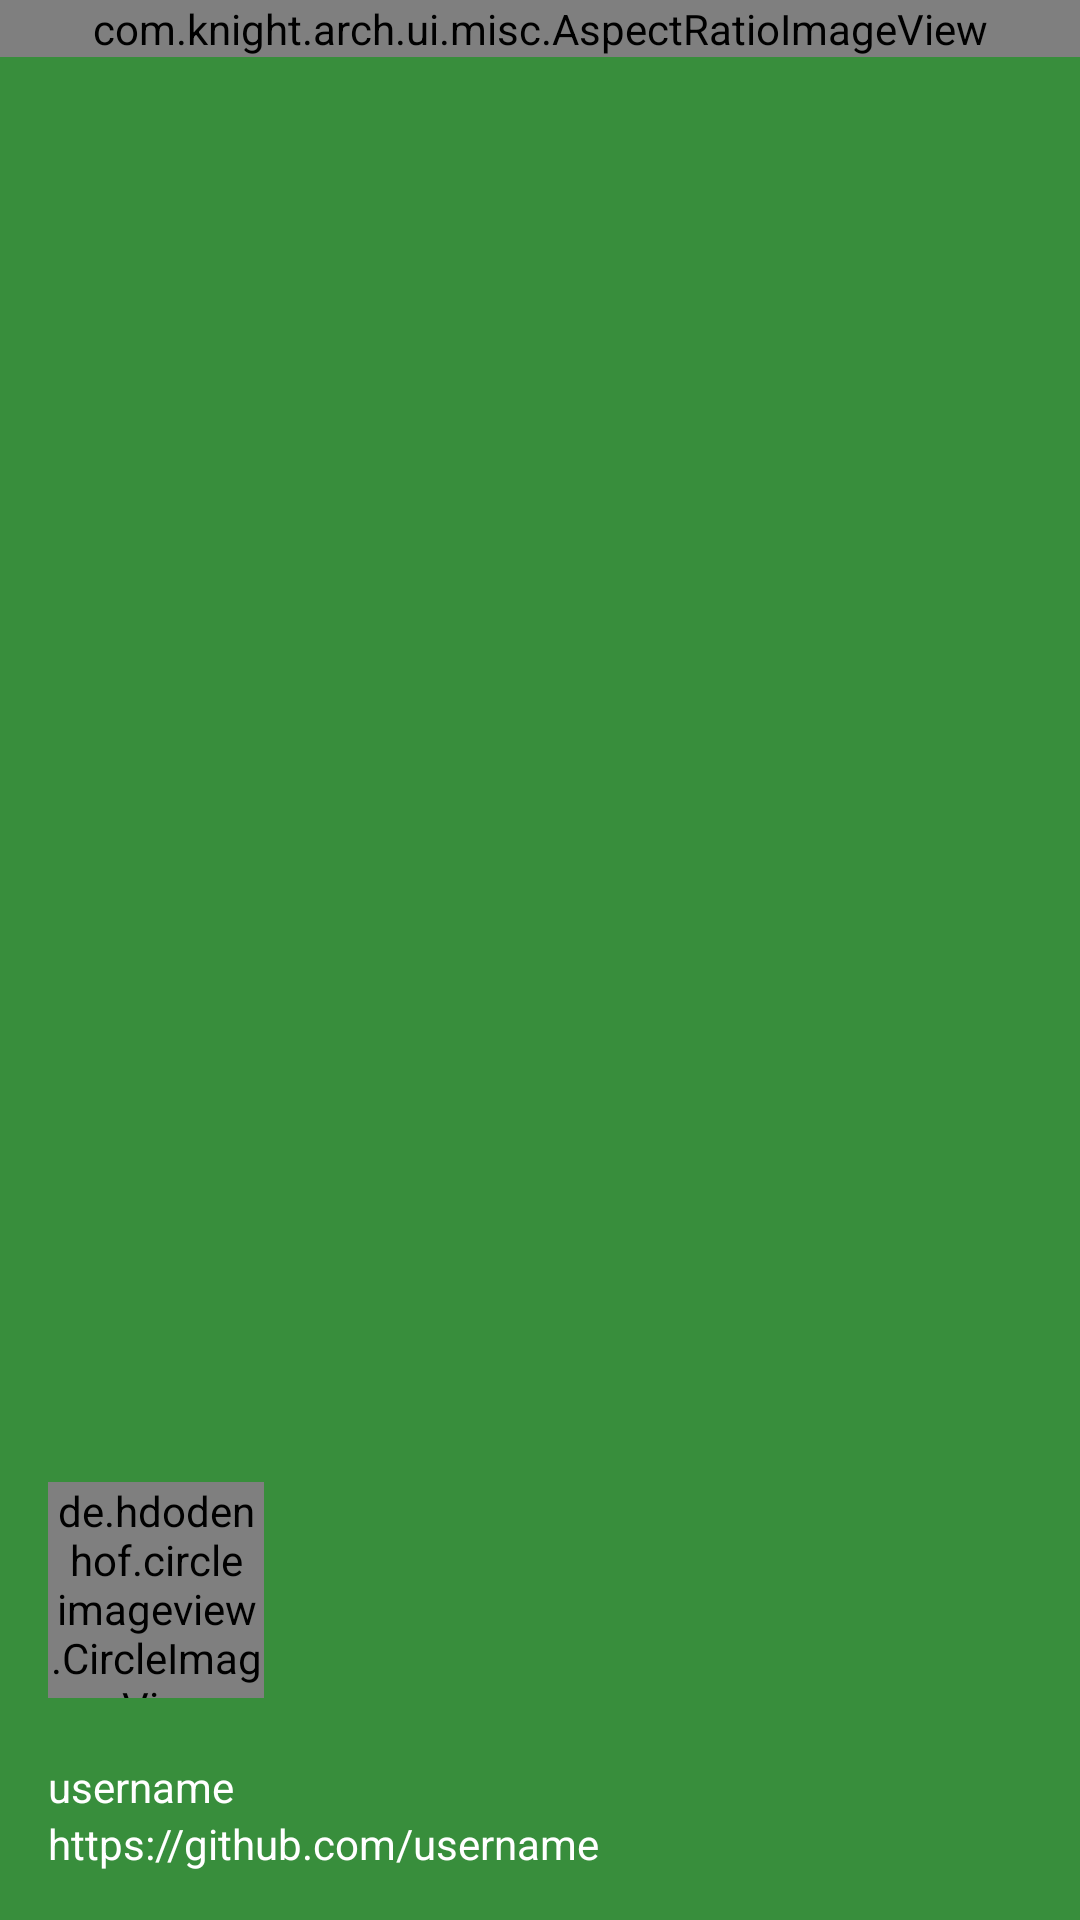

This screen was rendered from an Android layout file. Write that file and the resources it references.
<!-- AndroidManifest.xml: application theme AppTheme -->
<!-- res/layout/nav_header.xml -->
<?xml version="1.0" encoding="utf-8"?>
<LinearLayout xmlns:android="http://schemas.android.com/apk/res/android"
    xmlns:app="http://schemas.android.com/apk/res-auto"
    android:layout_width="match_parent"
    android:layout_height="192dp"
    android:background="?attr/colorPrimaryDark"
    android:gravity="bottom"
    android:orientation="vertical"
    android:theme="@style/ThemeOverlay.AppCompat.Dark">

    <FrameLayout
        android:layout_width="fill_parent"
        android:layout_height="fill_parent">

        <com.knight.arch.ui.misc.AspectRatioImageView
            android:layout_width="match_parent"
            android:layout_height="wrap_content"
            android:src="@drawable/drawer_header"
            app:heightRatio="9"
            app:widthRatio="16" />

        <LinearLayout
            android:layout_width="match_parent"
            android:layout_height="match_parent"
            android:gravity="bottom"
            android:orientation="vertical"
            android:padding="16dp">

            <de.hdodenhof.circleimageview.CircleImageView
                android:id="@+id/id_nav_header_avatar"
                android:layout_width="72.0dp"
                android:clickable="true"
                android:layout_height="72.0dp"
                android:layout_marginBottom="20.0dp"
                android:src="@mipmap/avatar" />

            <TextView
                android:id="@+id/id_nav_header_uname"
                android:clickable="true"
                android:layout_width="match_parent"
                android:layout_height="wrap_content"
                android:text="username"
                android:textAppearance="@style/TextAppearance.AppCompat.Body1" />

            <TextView
                android:id="@+id/id_nav_header_giturl"
                android:layout_width="match_parent"
                android:layout_height="wrap_content"
                android:text="https://github.com/username"
                android:textAppearance="@style/TextAppearance.AppCompat.Body1" />

        </LinearLayout>
    </FrameLayout>
</LinearLayout>
<!-- resources referenced by this layout -->
<resources>
  <!-- drawable drawer_header (drawable) -->
  <?xml version="1.0" encoding="utf-8"?>
  <bitmap xmlns:android="http://schemas.android.com/apk/res/android"
      android:src="@mipmap/drawer_header_img"
      android:tileMode="repeat"
      />
  <style name="AppTheme" parent="BaseAppTheme">
  
      </style>
  <style name="BaseAppTheme" parent="Theme.AppCompat.Light.NoActionBar">
          
          <item name="colorPrimary">#4CAF50</item>
  
          <item name="colorPrimaryDark">#388E3C</item>
          <item name="colorAccent">#388E3C</item>
  
          <item name="windowActionBar">false</item>
          <item name="android:windowNoTitle">true</item>
          <item name="android:textColorPrimary">@color/primary_text</item>
          <item name="android:windowContentOverlay">@null</item>
      </style>
  <color name="primary_text">#000000</color>
</resources>
